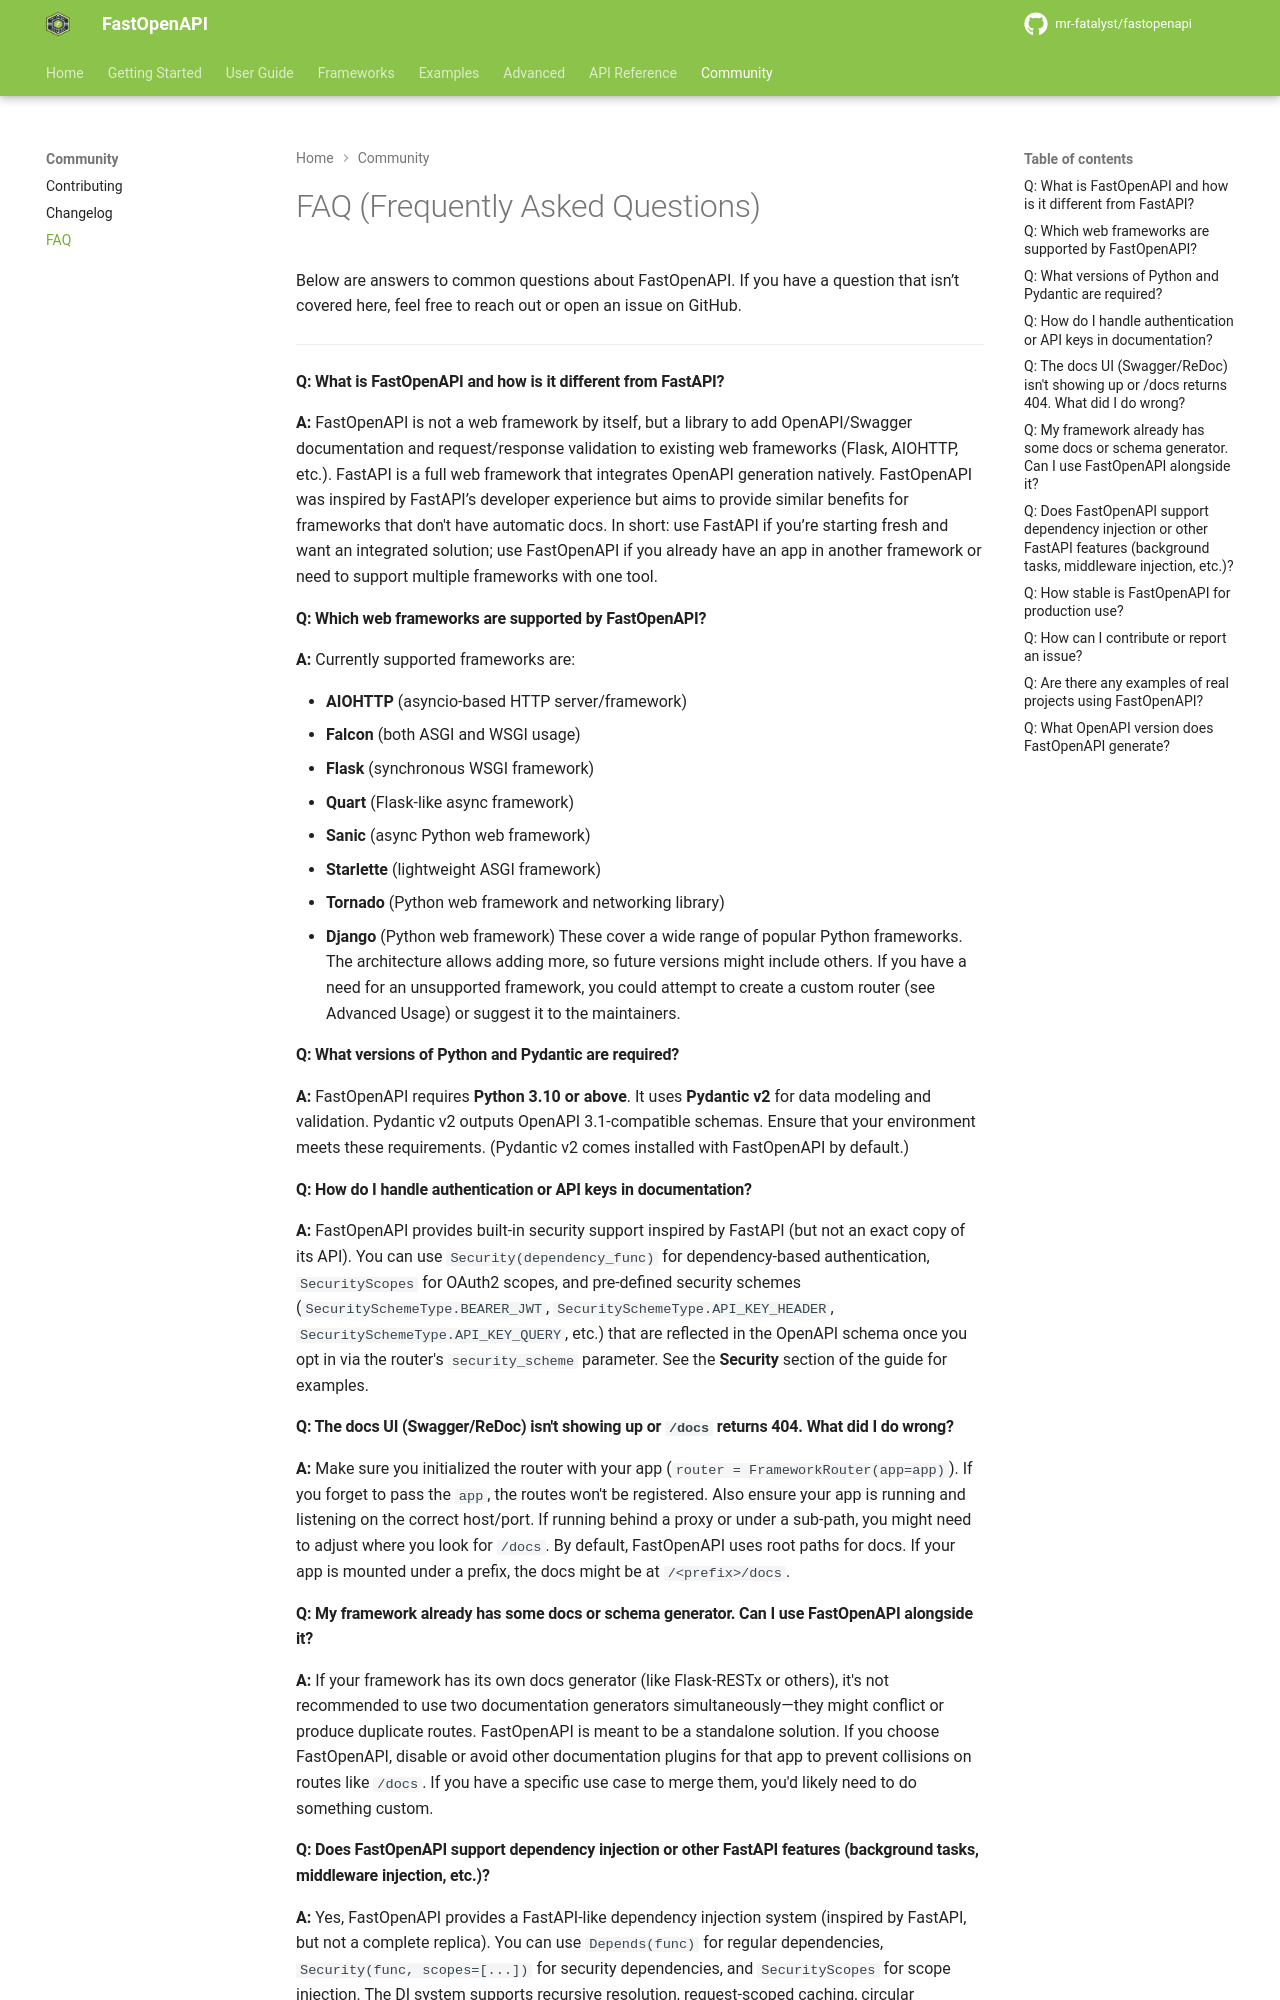

repository: mr-fatalyst/fastopenapi · page: 1.0/community/faq/index.html · generator: mkdocs

# FAQ (Frequently Asked Questions)

Below are answers to common questions about FastOpenAPI. If you have a question that isn’t covered here, feel free to reach out or open an issue on GitHub.

---

#### **Q: What is FastOpenAPI and how is it different from FastAPI?**  
**A:** FastOpenAPI is not a web framework by itself, but a library to add OpenAPI/Swagger documentation and request/response validation to existing web frameworks (Flask, AIOHTTP, etc.). FastAPI is a full web framework that integrates OpenAPI generation natively. FastOpenAPI was inspired by FastAPI’s developer experience but aims to provide similar benefits for frameworks that don't have automatic docs. In short: use FastAPI if you’re starting fresh and want an integrated solution; use FastOpenAPI if you already have an app in another framework or need to support multiple frameworks with one tool.

#### **Q: Which web frameworks are supported by FastOpenAPI?**  
**A:** Currently supported frameworks are:

- **AIOHTTP** (asyncio-based HTTP server/framework)
- **Falcon** (both ASGI and WSGI usage)
- **Flask** (synchronous WSGI framework)
- **Quart** (Flask-like async framework)
- **Sanic** (async Python web framework)
- **Starlette** (lightweight ASGI framework)
- **Tornado** (Python web framework and networking library)
These cover a wide range of popular Python frameworks. The architecture allows adding more, so future versions might include others. If you have a need for an unsupported framework, you could attempt to create a custom router (see Advanced Usage) or suggest it to the maintainers.

#### **Q: What versions of Python and Pydantic are required?**  
**A:** FastOpenAPI requires **Python 3.10 or above**. It uses **Pydantic v2** for data modeling and validation. Pydantic v2 outputs OpenAPI 3.1-compatible schemas. Ensure that your environment meets these requirements. (Pydantic v2 comes installed with FastOpenAPI by default.)

#### **Q: How do I handle authentication or API keys in documentation?**  
**A:** Authentication (like JWT, OAuth2, API keys) isn't built into FastOpenAPI (since it’s framework-specific typically). However, you can document authentication requirements in your OpenAPI schema. For instance, you might manually add a security scheme to the generated schema (see Advanced Usage for an example). If using an auth token header, one approach is to accept a `token: str` parameter in your endpoint and document it via `response_errors` or just mention it in the description. Actual enforcement of auth is up to your application (e.g., using middleware or decorators from your framework). FastOpenAPI’s role would just be documenting the expected auth mechanism.

#### **Q: The docs UI (Swagger/ReDoc) isn't showing up or `/docs` returns 404. What did I do wrong?**  
**A:** Make sure you initialized the router with your app (`router = FrameworkRouter(app=app)`). If you forget to pass the `app`, the routes won't be registered. Also ensure your app is running and listening on the correct host/port. If running behind a proxy or under a sub-path, you might need to adjust where you look for `/docs`. By default, FastOpenAPI uses root paths for docs. If your app is mounted under a prefix, the docs might be at `/<prefix>/docs`. 

#### **Q: My framework already has some docs or schema generator. Can I use FastOpenAPI alongside it?**  
**A:** If your framework has its own docs generator (like Flask-RESTx or others), it's not recommended to use two documentation generators simultaneously—they might conflict or produce duplicate routes. FastOpenAPI is meant to be a standalone solution. If you choose FastOpenAPI, disable or avoid other documentation plugins for that app to prevent collisions on routes like `/docs`. If you have a specific use case to merge them, you'd likely need to do something custom.
